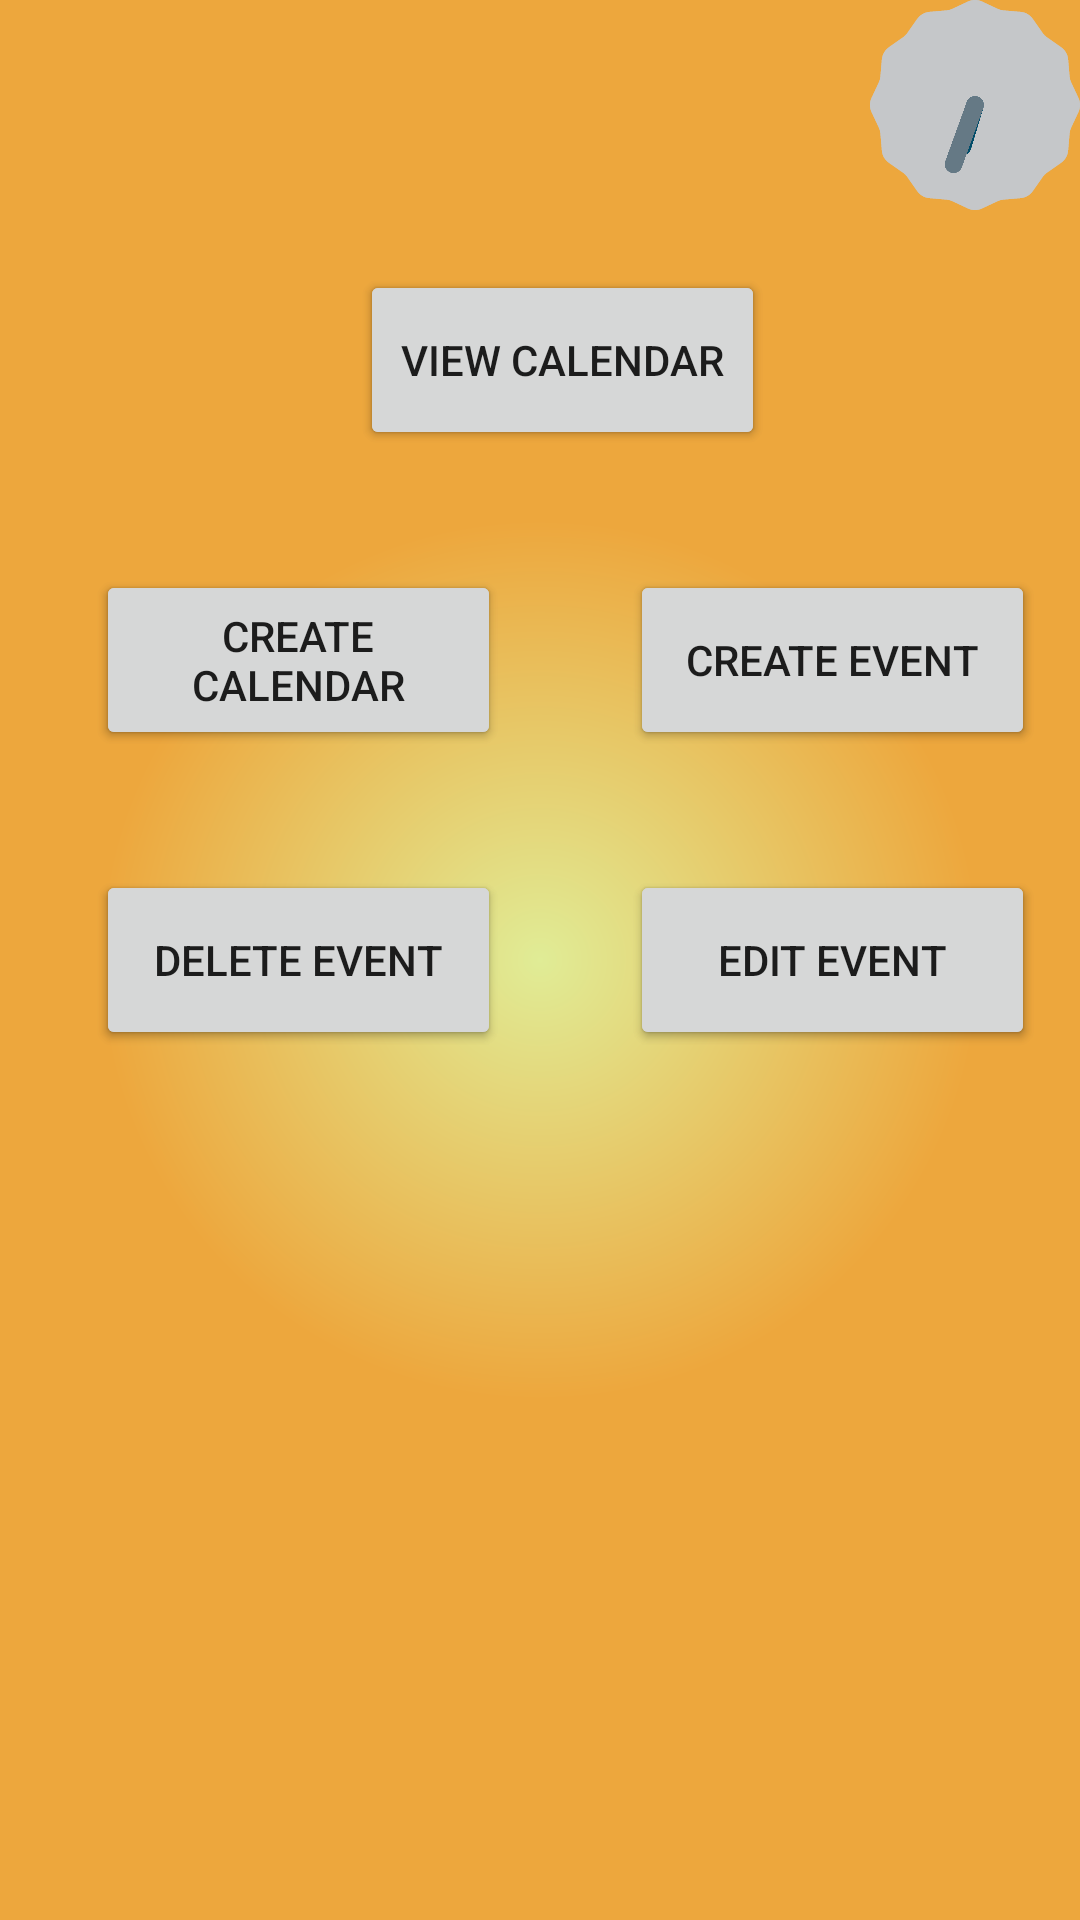

Produce the Android XML layout that renders to this screen, including the resource entries it uses.
<!-- AndroidManifest.xml: application theme AppTheme -->
<!-- res/layout/menu.xml -->
<?xml version="1.0" encoding="utf-8"?>
<LinearLayout
    xmlns:android="http://schemas.android.com/apk/res/android"
    android:layout_width="match_parent"
    android:layout_height="match_parent"
    android:background="@drawable/paigepro_background"
    android:orientation="vertical" >

    <TabHost
        android:id="@+id/tabHost"
        android:layout_width="match_parent"
        android:layout_height="match_parent" >

        <LinearLayout
            android:layout_width="match_parent"
            android:layout_height="match_parent"
            android:orientation="vertical"
            android:id="@+id/LinearLayout1" >

            <TabWidget
                android:id="@android:id/tabs"
                android:layout_width="match_parent"
                android:layout_height="wrap_content" >
            </TabWidget>

            <FrameLayout
                android:id="@android:id/tabcontent"
                android:layout_width="match_parent"
                android:layout_height="match_parent" >

                <LinearLayout
                    android:id="@+id/journalTab"
                    android:layout_width="match_parent"
                    android:layout_height="match_parent" >

                    <FrameLayout
                        android:layout_width="fill_parent"
                        android:layout_height="fill_parent">

                        <AnalogClock
                            android:id="@+id/analogClockMenu"
                            android:layout_height="70dp"
                            android:layout_width="70dp"
                            android:layout_gravity="right|top" />

                        <TextView
                            android:layout_height="wrap_content"
                            android:layout_width="wrap_content"
                            android:layout_marginLeft="8dp"
                            android:layout_marginTop="20dp"
                            android:textSize="20dp"
                            android:id="@+id/currentTimeMenu"
                            android:layout_gravity="center_horizontal|top" />

                        <Button
                            android:layout_width="135dp"
                            android:layout_height="60dp"
                            android:layout_marginTop="90dp"
                            android:layout_marginLeft="120dp"
                            android:drawableLeft="@drawable/memo_icon"
                            android:text="Memo"
                            android:id="@+id/bMemoNew" />

                        <Button
                            android:layout_width="135dp"
                            android:layout_height="60dp"
                            android:layout_marginLeft="32dp"
                            android:layout_marginTop="190dp"
                            android:drawableLeft="@drawable/photo_icon"
                            android:text="Photo"
                            android:id="@+id/bPhotoNew" />

                        <Button
                            android:layout_width="135dp"
                            android:layout_height="60dp"
                            android:layout_marginLeft="210dp"
                            android:layout_marginTop="190dp"
                            android:drawableLeft="@drawable/video_icon"
                            android:text="Video"
                            android:id="@+id/bVideoNew" />

                        <Button
                            android:layout_width="135dp"
                            android:layout_height="60dp"
                            android:layout_marginLeft="32dp"
                            android:layout_marginTop="290dp"
                            android:drawableLeft="@drawable/audio_icon"
                            android:text="Audio"
                            android:id="@+id/bAudioNew" />

                        <Button
                            android:layout_width="135dp"
                            android:layout_height="60dp"
                            android:layout_marginLeft="210dp"
                            android:layout_marginTop="290dp"
                            android:drawableLeft="@drawable/link_icon"
                            android:text="Links"
                            android:id="@+id/bLinkNew" />

                    </FrameLayout>

                </LinearLayout>

                <LinearLayout
                    android:id="@+id/eventCalendarTab"
                    android:layout_width="match_parent"
                    android:layout_height="match_parent" >

                    <FrameLayout
                        android:layout_width="fill_parent"
                        android:layout_height="fill_parent" >

                        <AnalogClock
                            android:id="@+id/analogClockMenu"
                            android:layout_height="70dp"
                            android:layout_width="70dp"
                            android:layout_gravity="right|top" />

                        <TextView
                            android:layout_height="wrap_content"
                            android:layout_width="wrap_content"
                            android:layout_marginLeft="8dp"
                            android:layout_marginTop="20dp"
                            android:textSize="20dp"
                            android:id="@+id/currentTimeCalendar"
                            android:layout_gravity="center_horizontal|top" />

                        <Button
                            android:layout_width="135dp"
                            android:layout_height="60dp"
                            android:layout_marginTop="90dp"
                            android:layout_marginLeft="120dp"
                            android:text="View Calendar"
                            android:id="@+id/bViewCalendar" />

                        <Button
                            android:layout_width="135dp"
                            android:layout_height="60dp"
                            android:layout_marginTop="190dp"
                            android:layout_marginLeft="32dp"
                            android:text="Create Calendar"
                            android:id="@+id/bCreateCalendar" />

                        <Button
                            android:layout_width="135dp"
                            android:layout_height="60dp"
                            android:layout_marginLeft="210dp"
                            android:layout_marginTop="190dp"
                            android:text="Create Event"
                            android:id="@+id/bCreateEvent" />

                        <Button
                            android:layout_width="135dp"
                            android:layout_height="60dp"
                            android:layout_marginLeft="32dp"
                            android:layout_marginTop="290dp"
                            android:text="Delete Event"
                            android:id="@+id/bDeleteEvent" />

                        <Button
                            android:layout_width="135dp"
                            android:layout_height="60dp"
                            android:layout_marginLeft="210dp"
                            android:layout_marginTop="290dp"
                            android:text="Edit Event"
                            android:id="@+id/bEditEvent" />

                    </FrameLayout>

                </LinearLayout>

            </FrameLayout>

        </LinearLayout>

    </TabHost>

</LinearLayout>
<!-- resources referenced by this layout -->
<resources>
  <!-- drawable audio_icon: png bitmap (drawable, 2484 bytes) -->
  <!-- drawable link_icon: png bitmap (drawable, 2001 bytes) -->
  <!-- drawable memo_icon: png bitmap (drawable, 2031 bytes) -->
  <!-- drawable paigepro_background (drawable) -->
  <?xml version="1.0" encoding="utf-8"?>
  <shape
      xmlns:android="http://schemas.android.com/apk/res/android"
      android:shape="rectangle" >
  
      <gradient
          android:startColor="#E0EC96"
          android:endColor="#eda73d"
          android:gradientRadius="440"
          android:type="radial" />
  
  </shape>
  <!-- drawable photo_icon: png bitmap (drawable, 3266 bytes) -->
  <!-- drawable video_icon: png bitmap (drawable, 3085 bytes) -->
  <style name="AppTheme" parent="AppBaseTheme">
          
      </style>
  <style name="AppBaseTheme" parent="Theme.AppCompat.Light.DarkActionBar">
          
      </style>
</resources>
